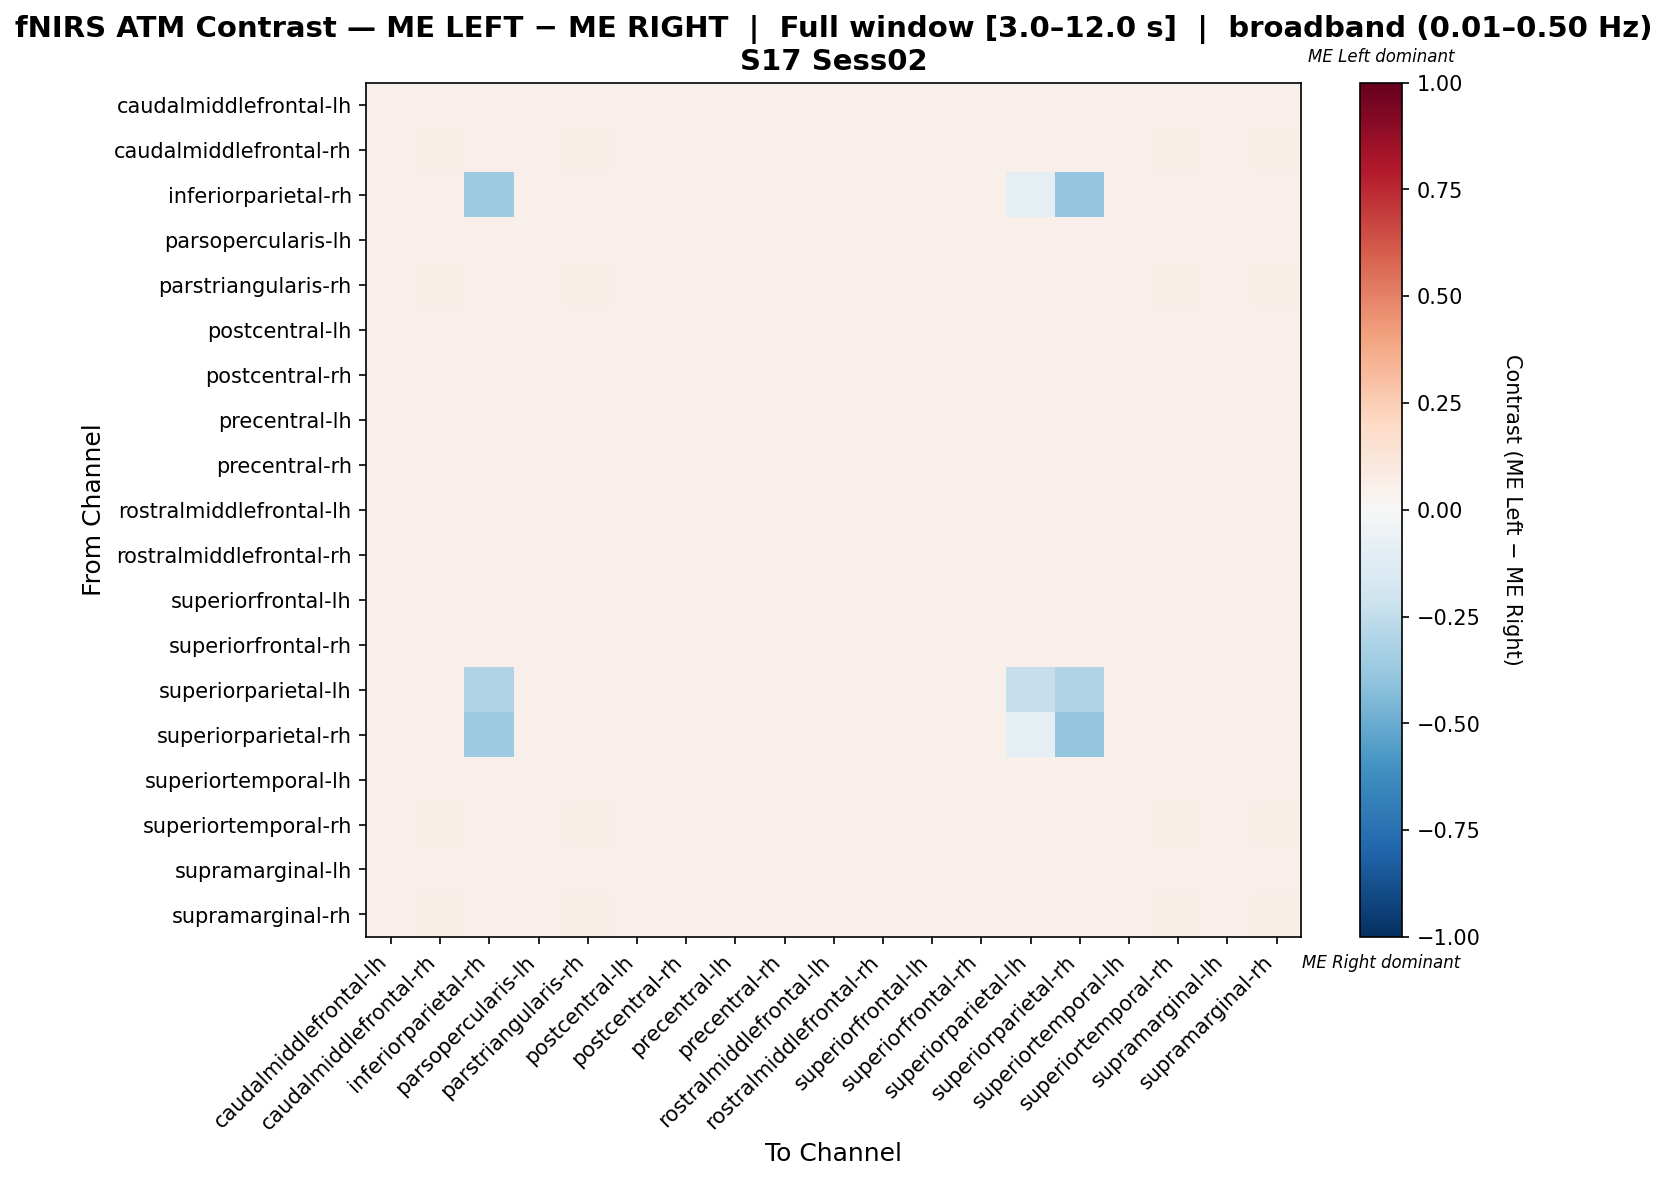

The file beside this chart, header and first rows:
, caudalmiddlefrontal-lh, caudalmiddlefrontal-rh, inferiorparietal-rh, parsopercularis-lh, parstriangularis-rh, postcentral-lh, postcentral-rh, precentral-lh, precentral-rh, rostralmiddlefrontal-lh, rostralmiddlefrontal-rh, superiorfrontal-lh, superiorfrontal-rh, superiorparietal-lh, superiorparietal-rh, superiortemporal-lh, superiortemporal-rh, supramarginal-lh, supramarginal-rh
caudalmiddlefrontal-lh, 0.05263, 0.05263, 0.05263, 0.05263, 0.05263, 0.05263, 0.05263, 0.05263, 0.05263, 0.05263, 0.05263, 0.05263, 0.05263, 0.05263, 0.05263, 0.05263, 0.05263, 0.05263, 0.05263
caudalmiddlefrontal-rh, 0.05224, 0.05522, 0.05149, 0.05149, 0.05522, 0.05149, 0.05373, 0.05149, 0.05224, 0.05149, 0.05149, 0.05149, 0.05299, 0.05149, 0.05299, 0.05149, 0.05522, 0.05149, 0.05522
inferiorparietal-rh, 0.05263, 0.05263, -0.364, 0.05263, 0.05263, 0.05263, 0.05263, 0.05263, 0.05263, 0.05263, 0.05263, 0.05263, 0.05263, -0.08626, -0.3918, 0.05263, 0.05263, 0.05263, 0.05263
parsopercularis-lh, 0.05263, 0.05263, 0.05263, 0.05263, 0.05263, 0.05263, 0.05263, 0.05263, 0.05263, 0.05263, 0.05263, 0.05263, 0.05263, 0.05263, 0.05263, 0.05263, 0.05263, 0.05263, 0.05263
parstriangularis-rh, 0.05143, 0.05511, 0.0507, 0.0507, 0.06245, 0.0507, 0.0529, 0.0507, 0.05143, 0.0507, 0.0507, 0.0507, 0.05217, 0.0507, 0.05217, 0.0507, 0.05952, 0.0507, 0.05584
postcentral-lh, 0.05263, 0.05263, 0.05263, 0.05263, 0.05263, 0.05263, 0.05263, 0.05263, 0.05263, 0.05263, 0.05263, 0.05263, 0.05263, 0.05263, 0.05263, 0.05263, 0.05263, 0.05263, 0.05263
postcentral-rh, 0.05275, 0.0535, 0.052, 0.052, 0.0535, 0.052, 0.0535, 0.052, 0.05275, 0.052, 0.052, 0.052, 0.0535, 0.052, 0.0535, 0.052, 0.0535, 0.052, 0.0535
precentral-lh, 0.05263, 0.05263, 0.05263, 0.05263, 0.05263, 0.05263, 0.05263, 0.05263, 0.05263, 0.05263, 0.05263, 0.05263, 0.05263, 0.05263, 0.05263, 0.05263, 0.05263, 0.05263, 0.05263
precentral-rh, 0.05263, 0.05263, 0.05263, 0.05263, 0.05263, 0.05263, 0.05263, 0.05263, 0.05263, 0.05263, 0.05263, 0.05263, 0.05263, 0.05263, 0.05263, 0.05263, 0.05263, 0.05263, 0.05263
rostralmiddlefrontal-lh, 0.05263, 0.05263, 0.05263, 0.05263, 0.05263, 0.05263, 0.05263, 0.05263, 0.05263, 0.05263, 0.05263, 0.05263, 0.05263, 0.05263, 0.05263, 0.05263, 0.05263, 0.05263, 0.05263
rostralmiddlefrontal-rh, 0.05263, 0.05263, 0.05263, 0.05263, 0.05263, 0.05263, 0.05263, 0.05263, 0.05263, 0.05263, 0.05263, 0.05263, 0.05263, 0.05263, 0.05263, 0.05263, 0.05263, 0.05263, 0.05263
superiorfrontal-lh, 0.05263, 0.05263, 0.05263, 0.05263, 0.05263, 0.05263, 0.05263, 0.05263, 0.05263, 0.05263, 0.05263, 0.05263, 0.05263, 0.05263, 0.05263, 0.05263, 0.05263, 0.05263, 0.05263
superiorfrontal-rh, 0.05303, 0.05303, 0.05227, 0.05227, 0.05303, 0.05227, 0.05303, 0.05227, 0.05303, 0.05227, 0.05227, 0.05227, 0.05303, 0.05227, 0.05303, 0.05227, 0.05303, 0.05227, 0.05303
superiorparietal-lh, 0.05263, 0.05263, -0.3045, 0.05263, 0.05263, 0.05263, 0.05263, 0.05263, 0.05263, 0.05263, 0.05263, 0.05263, 0.05263, -0.2331, -0.3045, 0.05263, 0.05263, 0.05263, 0.05263
superiorparietal-rh, 0.05303, 0.05303, -0.3644, 0.05227, 0.05303, 0.05227, 0.05303, 0.05227, 0.05303, 0.05227, 0.05227, 0.05227, 0.05303, -0.08662, -0.3914, 0.05227, 0.05303, 0.05227, 0.05303
superiortemporal-lh, 0.05263, 0.05263, 0.05263, 0.05263, 0.05263, 0.05263, 0.05263, 0.05263, 0.05263, 0.05263, 0.05263, 0.05263, 0.05263, 0.05263, 0.05263, 0.05263, 0.05263, 0.05263, 0.05263
superiortemporal-rh, 0.05166, 0.05535, 0.05092, 0.05092, 0.05904, 0.05092, 0.05314, 0.05092, 0.05166, 0.05092, 0.05092, 0.05092, 0.0524, 0.05092, 0.0524, 0.05092, 0.05904, 0.05092, 0.05609
supramarginal-lh, 0.05263, 0.05263, 0.05263, 0.05263, 0.05263, 0.05263, 0.05263, 0.05263, 0.05263, 0.05263, 0.05263, 0.05263, 0.05263, 0.05263, 0.05263, 0.05263, 0.05263, 0.05263, 0.05263
supramarginal-rh, 0.05208, 0.0558, 0.05134, 0.05134, 0.0558, 0.05134, 0.05357, 0.05134, 0.05208, 0.05134, 0.05134, 0.05134, 0.05283, 0.05134, 0.05283, 0.05134, 0.0558, 0.05134, 0.0558
